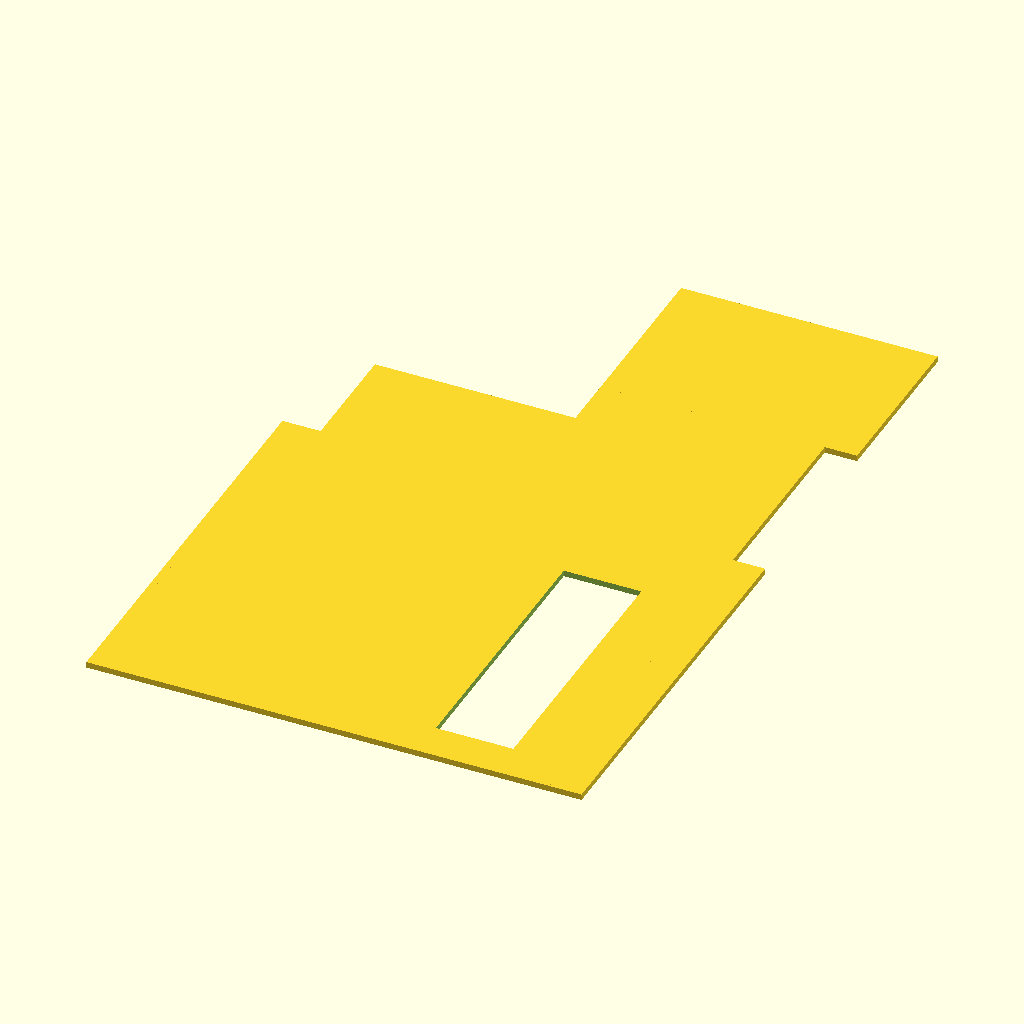
Cell 1: the model at its default parameters.
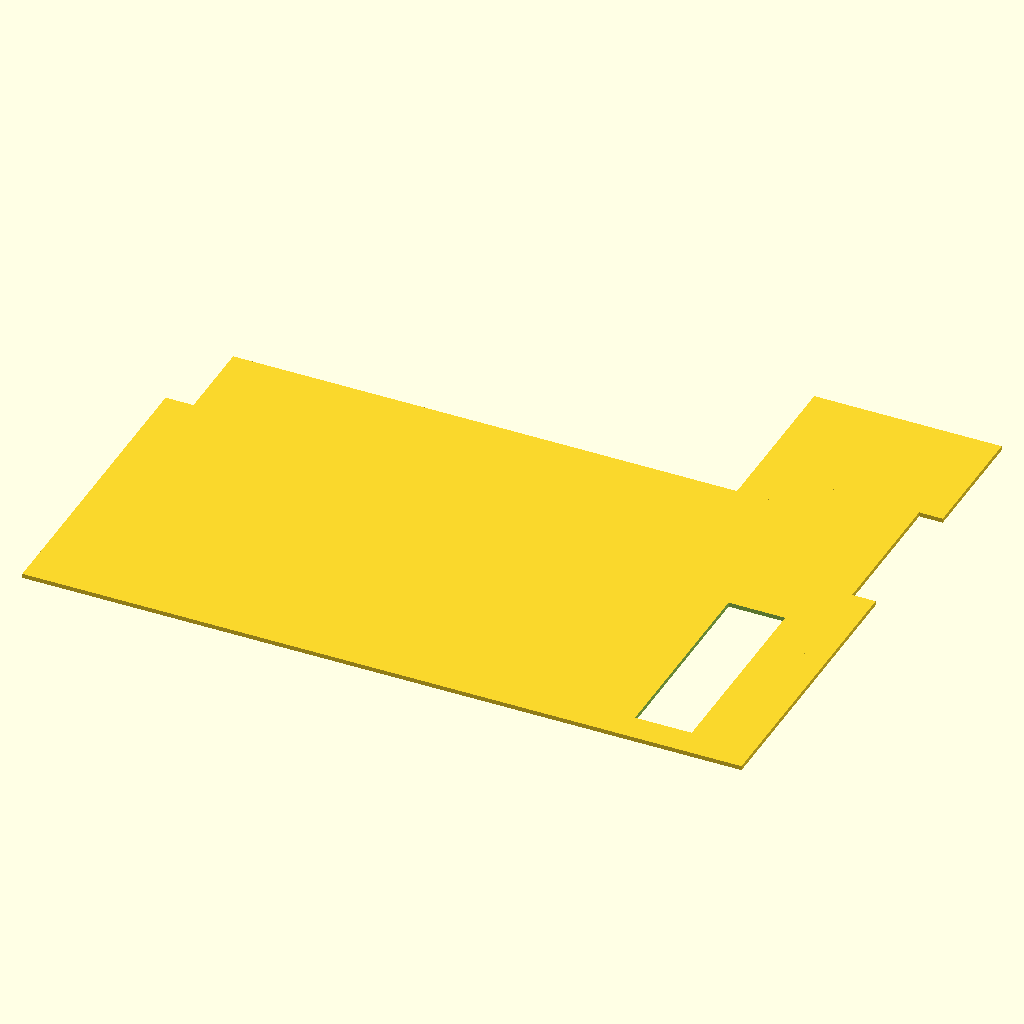
Cell 2: the same model with width = 164.
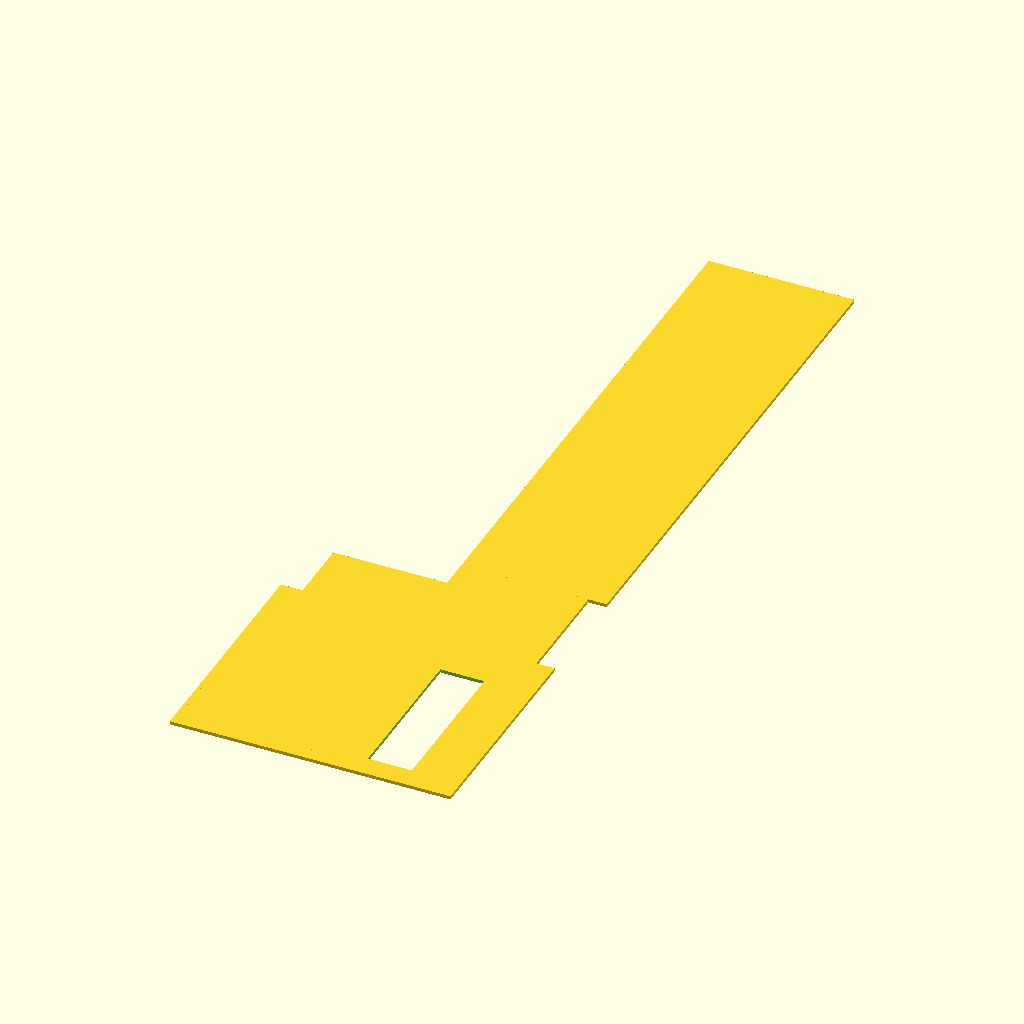
Cell 3: height = 256 (everything else at default).
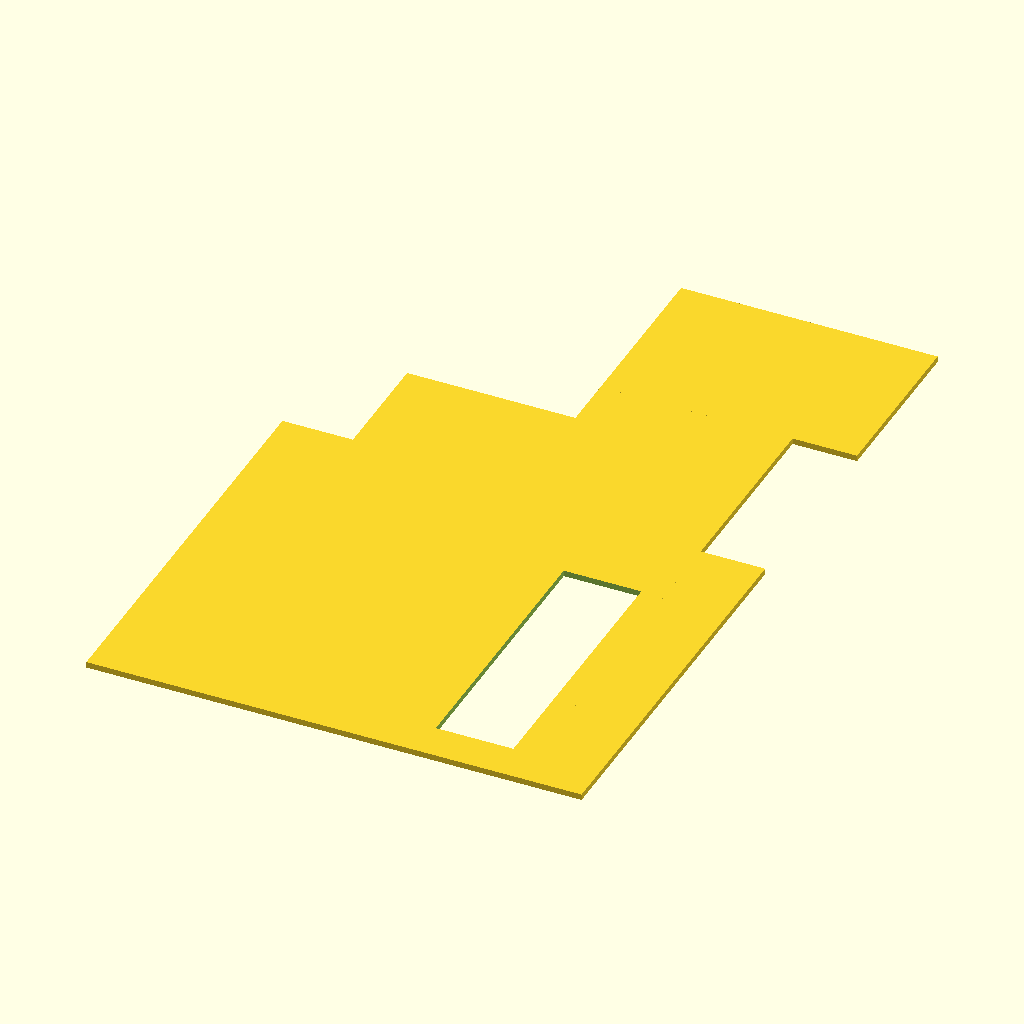
Cell 4: the same model with edge = 10.8.
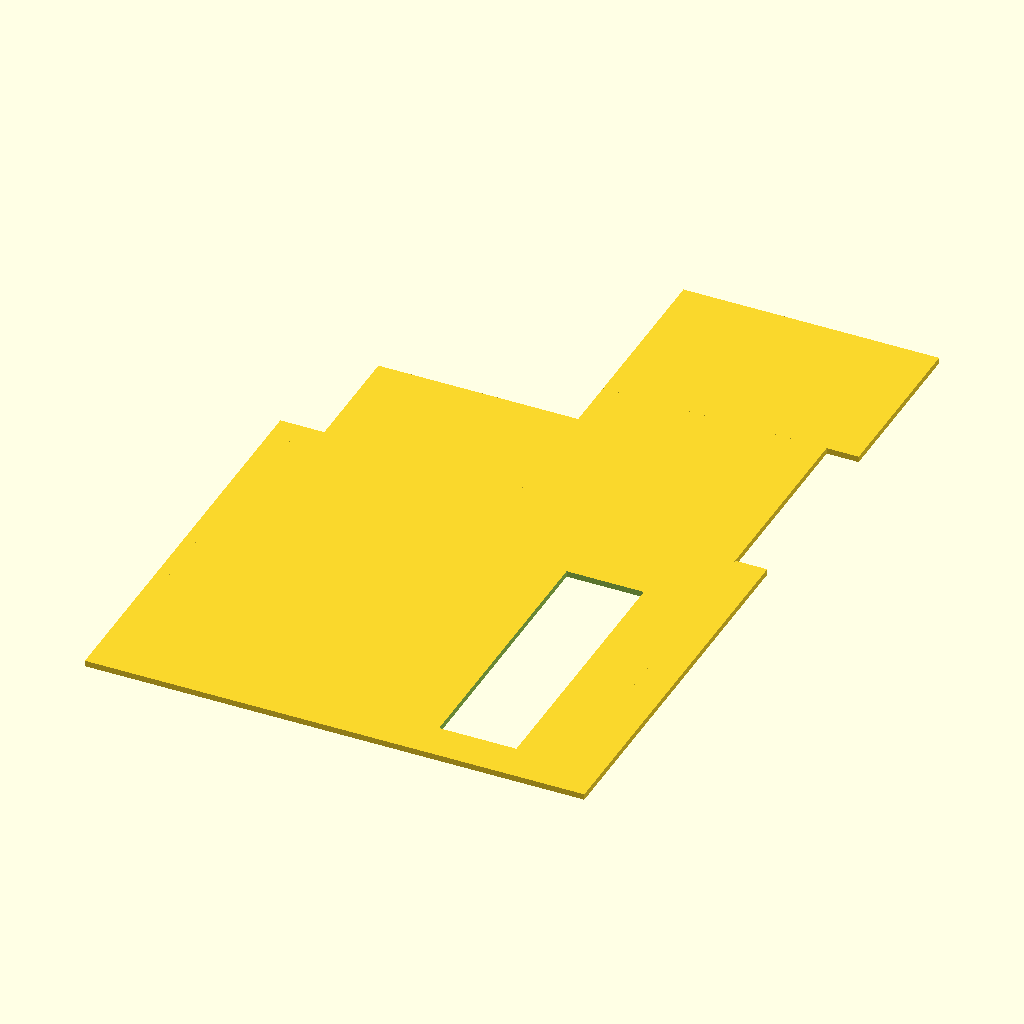
Cell 5: the same model with leftExtra = 2.
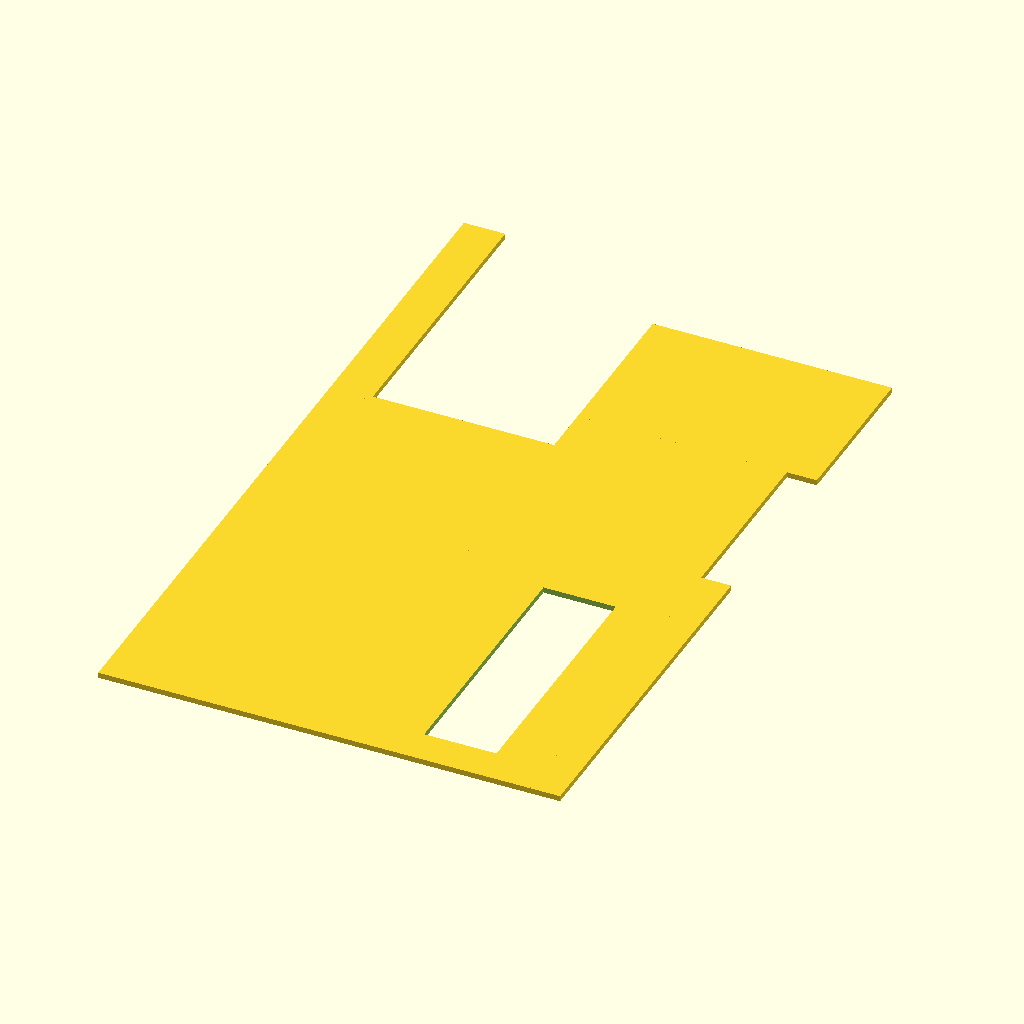
Cell 6: toButtonLeft = 141 (everything else at default).
All cells are drawn from the same view direction (rotation 55°, 0°, 25°, orthographic, colour scheme Cornfield), but the view is re-fitted for each cell, so position and scale can differ between cells as well as the parameter.
The OpenSCAD source (backofcase.scad):
width = 82;
height = 128;
edge = 5.4;
leftExtra = 1;
toButtonLeft = 70.5;
toButtonRight = 66;
afterButtonRight = 99;
toCamera = 90;
rightOfCamera = 43;
standHeight = 46;
standWidth = 13;
standFromBottom = 6.6;
standFromRight = 14.5;

difference() {
    union() {
    translate([-leftExtra,0]) square([leftExtra+edge+1,toButtonLeft]);
    square([width,toButtonRight]);
    translate([edge,0]) square([width-2*edge,toCamera]);
    translate([width-rightOfCamera,0]) square([rightOfCamera-edge,height]);
    translate([width-rightOfCamera,afterButtonRight]) square([rightOfCamera,height-afterButtonRight]);
    }
    translate([width-standFromRight-standWidth,standFromBottom]) square([standWidth,standHeight]);
   
}
Customizer parameters (derived from the source; name, type, default, range or options):
width: number, default 82
height: number, default 128
edge: number, default 5.4
leftExtra: number, default 1
toButtonLeft: number, default 70.5
toButtonRight: number, default 66
afterButtonRight: number, default 99
toCamera: number, default 90
rightOfCamera: number, default 43
standHeight: number, default 46
standWidth: number, default 13
standFromBottom: number, default 6.6
standFromRight: number, default 14.5
